Run: headless pygame with SDL's dummy video driver; simulated clock (each Clock.tick advances the game by its frame time, no real sleeping); random seed 0; keys injected as events and as key.get_pressed() state; no mouse input.
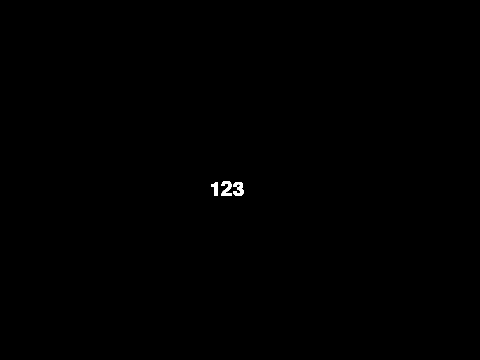
Frame 1 of 4 · flips 1–60 · no input
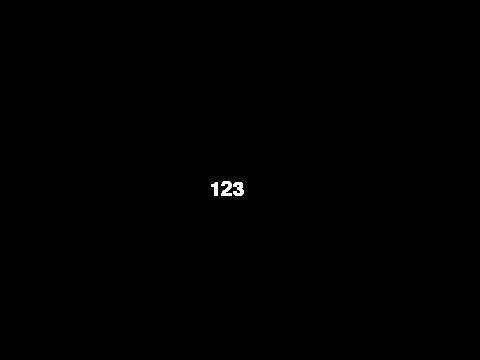
Frame 2 of 4 · flips 61–180 · tapped SPACE, RETURN · held RIGHT (→), D
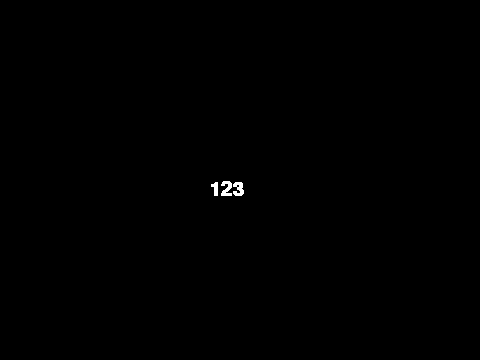
Frame 3 of 4 · flips 181–300 · held DOWN (↓), S
Frame 4 of 4 · flips 301–420 · held LEFT (←), A, UP (↑), W · screen unchanged from frame 3, image omitted

The pygame program that drew these frames:

import pygame

pygame.init()

background = pygame.display.set_mode((480, 360))

pygame.display.set_caption("test")

# None의 의미는 기본폰트를 사용한다는 의미...
font_test = pygame.font.SysFont(None, 30)

total = 123

play = True
while play:
  for event in pygame.event.get():
    if event.type ==pygame.QUIT:
      play = False

  # True는 글자를 조금 더 부드럽게 보이게 하기 위한 것임...
  text = font_test.render(str(total), True, (255, 255, 255))
  background.blit(text, (210, 180))
  pygame.display.update()

pygame.quit()
